Run: headless pygame with SDL's dummy video driver; simulated clock (each Clock.tick advances the game by its frame time, no real sleeping); random seed 0; keys injected as events and as key.get_pressed() state; mouse plan: one left click at the window centre at the start of phase 2, then a move to the lower-right quarter at the start of phase 3; restart key SPACE tapped at the start of phases 3 and 4.
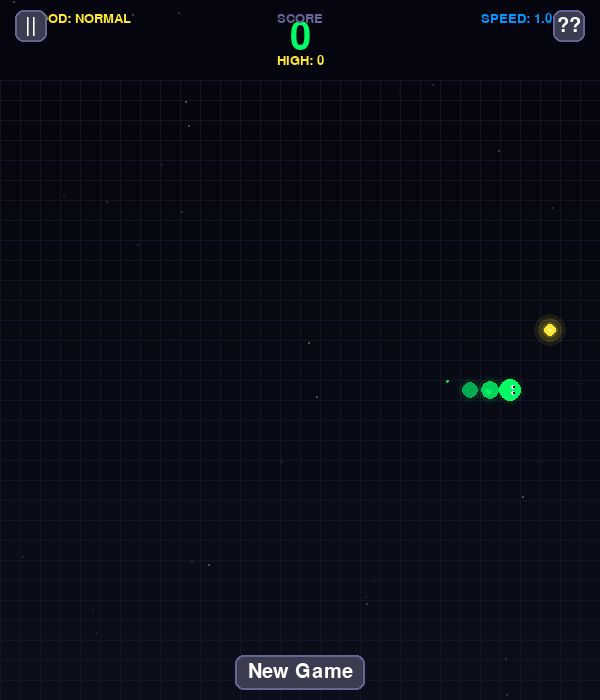
Frame 1 of 4 · flips 1–60 · no input
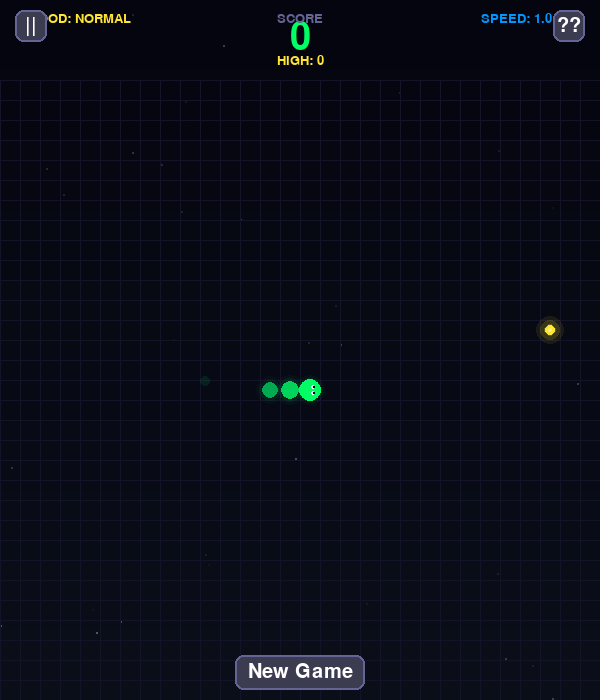
Frame 2 of 4 · flips 61–180 · clicked the window centre · tapped SPACE, RETURN · held RIGHT (→), D
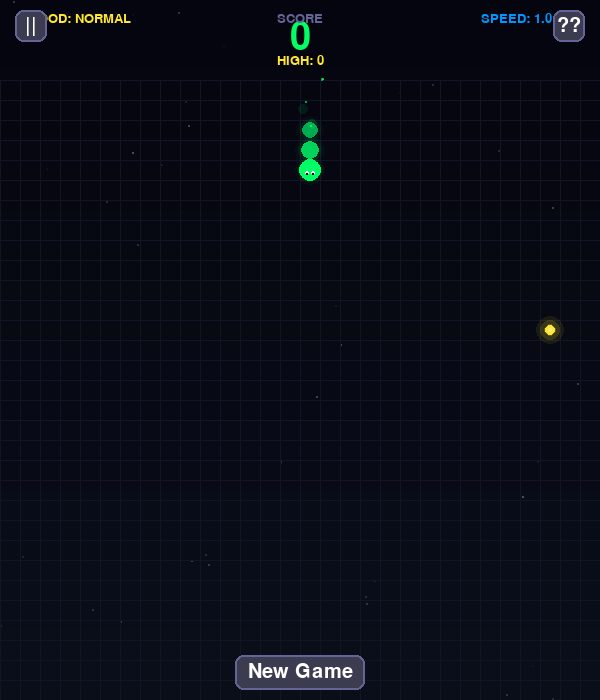
Frame 3 of 4 · flips 181–300 · moved the mouse to the lower-right quarter · tapped SPACE · held DOWN (↓), S
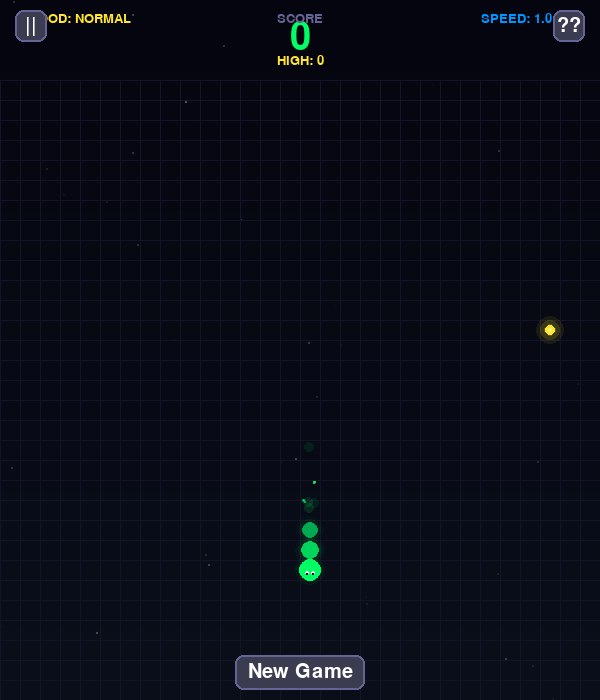
Frame 4 of 4 · flips 301–420 · tapped SPACE · held LEFT (←), A, UP (↑), W

The pygame program that drew these frames:

import pygame
import sys
import random
import math
from collections import deque

pygame.init()
pygame.mixer.init()

WIDTH = 600
HEIGHT = 700
FPS = 60
GRID_SIZE = 20
GRID_WIDTH = WIDTH // GRID_SIZE
GRID_HEIGHT = (HEIGHT - 80) // GRID_SIZE

import os
if os.name == 'nt':
    os.environ['SDL_VIDEO_WINDOW_POS'] = '50,100'
else:
    os.environ['SDL_VIDEO_WINDOW_POS'] = '50,100'

BLACK = (5, 5, 15)
NEON_GREEN = (0, 255, 100)
NEON_BLUE = (0, 150, 255)
NEON_PINK = (255, 50, 150)
NEON_PURPLE = (150, 50, 255)
NEON_YELLOW = (255, 230, 50)
NEON_ORANGE = (255, 150, 0)
NEON_RED = (255, 50, 50)
WHITE = (255, 255, 255)
GRID_LINE = (20, 20, 40)

screen = pygame.display.set_mode((WIDTH, HEIGHT))
pygame.display.set_caption("NEON SNAKE")
clock = pygame.time.Clock()

try:
    font_large = pygame.font.Font(None, 56)
    font_medium = pygame.font.Font(None, 40)
    font_small = pygame.font.Font(None, 30)
    font_tiny = pygame.font.Font(None, 20)
except:
    font_large = pygame.font.SysFont('Arial', 56, bold=True)
    font_medium = pygame.font.SysFont('Arial', 40, bold=True)
    font_small = pygame.font.SysFont('Arial', 30, bold=True)
    font_tiny = pygame.font.SysFont('Arial', 20)

class Particle:
    def __init__(self, x, y, color, vel_x=None, vel_y=None, size=None, life=None):
        self.x = x
        self.y = y
        angle = random.uniform(0, 2 * math.pi)
        speed = random.uniform(1.5, 4.5)
        self.vx = vel_x if vel_x is not None else speed * math.cos(angle)
        self.vy = vel_y if vel_y is not None else speed * math.sin(angle)
        self.life = life if life is not None else random.uniform(0.5, 1.5)
        self.max_life = self.life
        self.size = size if size is not None else random.uniform(1.5, 4)
        self.color = color
        self.gravity = random.uniform(0.02, 0.08)
        self.type = random.choice(['circle', 'sparkle', 'glow'])
        self.phase = random.uniform(0, 2 * math.pi)
    
    def update(self):
        self.x += self.vx
        self.y += self.vy
        self.vy += self.gravity
        self.life -= 0.015
        self.phase += 0.1
        return self.life > 0
    
    def draw(self, surface):
        alpha = int((self.life / self.max_life) * 255)
        size = int(self.size * (self.life / self.max_life))
        
        if size < 1:
            return
            
        if self.type == 'circle':
            if alpha < 255:
                temp_surf = pygame.Surface((size * 2 + 4, size * 2 + 4), pygame.SRCALPHA)
                pygame.draw.circle(temp_surf, (*self.color[:3], alpha), 
                                 (size + 2, size + 2), max(1, size))
                surface.blit(temp_surf, (int(self.x) - size - 2, int(self.y) - size - 2))
            else:
                pygame.draw.circle(surface, self.color, (int(self.x), int(self.y)), max(1, size))
                
        elif self.type == 'sparkle':
            for i in range(4):
                angle = i * math.pi / 2 + self.phase
                x2 = self.x + size * math.cos(angle)
                y2 = self.y + size * math.sin(angle)
                if alpha < 255:
                    temp_surf = pygame.Surface((size * 4 + 4, size * 4 + 4), pygame.SRCALPHA)
                    pygame.draw.line(temp_surf, (*self.color[:3], alpha), 
                                   (size * 2 + 2, size * 2 + 2), 
                                   (size * 2 + 2 + (x2 - self.x), size * 2 + 2 + (y2 - self.y)), 2)
                    surface.blit(temp_surf, (int(self.x) - size * 2 - 2, int(self.y) - size * 2 - 2))
                else:
                    pygame.draw.line(surface, self.color, 
                                   (int(self.x), int(self.y)), (int(x2), int(y2)), 2)
        else:  
            if alpha > 10:
                temp_surf = pygame.Surface((size * 6 + 10, size * 6 + 10), pygame.SRCALPHA)
                for i in range(3):
                    glow_size = size * (2 + i * 1.5)
                    glow_alpha = alpha // (3 + i * 2)
                    pygame.draw.circle(temp_surf, (*self.color[:3], glow_alpha), 
                                     (size * 3 + 5, size * 3 + 5), int(glow_size))
                surface.blit(temp_surf, (int(self.x) - size * 3 - 5, int(self.y) - size * 3 - 5))

class ParticleSystem:
    def __init__(self):
        self.particles = []
    
    def create_burst(self, x, y, color, count=25, speed=4):
        for _ in range(count):
            angle = random.uniform(0, 2 * math.pi)
            speed_var = random.uniform(1.5, speed)
            size = random.uniform(1.5, 4)
            self.particles.append(Particle(
                x, y, color,
                speed_var * math.cos(angle),
                speed_var * math.sin(angle),
                size
            ))
    
    def create_food_particles(self, x, y, color):
        for _ in range(15):
            angle = random.uniform(0, 2 * math.pi)
            speed = random.uniform(1, 3)
            size = random.uniform(1.5, 3.5)
            self.particles.append(Particle(
                x, y, color,
                speed * math.cos(angle),
                speed * math.sin(angle) - 2,
                size,
                random.uniform(0.5, 1.0)
            ))
    
    def create_trail(self, x, y, color):
        for _ in range(3):
            self.particles.append(Particle(
                x + random.uniform(-4, 4),
                y + random.uniform(-4, 4),
                color,
                random.uniform(-0.5, 0.5),
                random.uniform(-1, -0.5),
                random.uniform(1, 2.5),
                random.uniform(0.3, 0.8)
            ))
    
    def update(self):
        self.particles = [p for p in self.particles if p.update()]
    
    def draw(self, surface):
        for p in self.particles:
            p.draw(surface)

class Food:
    def __init__(self):
        self.color = None
        self.x = 0
        self.y = 0
        self.pulse = 0
        self.type = 'normal'
        self.spawn()
    
    def spawn(self):
        self.x = random.randint(0, GRID_WIDTH - 1)
        self.y = random.randint(0, GRID_HEIGHT - 1)
        self.color = random.choice([NEON_RED, NEON_PINK, NEON_ORANGE, NEON_YELLOW])
        self.type = random.choices(['normal', 'golden', 'poison'], weights=[70, 20, 10])[0]
        self.pulse = 0
    
    def draw(self, surface, snake_body):
        if (self.x, self.y) in snake_body:
            self.spawn()
            return
        
        x = self.x * GRID_SIZE + GRID_SIZE // 2
        y = self.y * GRID_SIZE + GRID_SIZE // 2 + 80
        self.pulse += 0.05

        glow_radius = GRID_SIZE // 2 + 4 * math.sin(self.pulse)
        for i in range(3):
            alpha = 50 - i * 15
            temp_surf = pygame.Surface((int(glow_radius + i * 4) * 2 + 10, 
                                       int(glow_radius + i * 4) * 2 + 10), pygame.SRCALPHA)
            pygame.draw.circle(temp_surf, (*self.color[:3], alpha), 
                             (int(glow_radius + i * 4) + 5, int(glow_radius + i * 4) + 5), 
                             int(glow_radius + i * 4))
            surface.blit(temp_surf, (x - int(glow_radius + i * 4) - 5, y - int(glow_radius + i * 4) - 5))
     
        if self.type == 'golden':
            points = []
            for i in range(10):
                angle = i * math.pi / 5 - math.pi / 2
                radius = GRID_SIZE // 2 - 2 if i % 2 == 0 else GRID_SIZE // 4
                px = x + radius * math.cos(angle + self.pulse * 0.5)
                py = y + radius * math.sin(angle + self.pulse * 0.5)
                points.append((px, py))
            pygame.draw.polygon(surface, NEON_YELLOW, points)
            pygame.draw.polygon(surface, (255, 255, 255, 100), points, 2)
        elif self.type == 'poison':
            pygame.draw.circle(surface, NEON_PURPLE, (x, y), GRID_SIZE // 2 - 2)
            pygame.draw.circle(surface, (0, 0, 0), (x - 4, y - 3), 3)
            pygame.draw.circle(surface, (0, 0, 0), (x + 4, y - 3), 3)
            pygame.draw.line(surface, WHITE, (x - 5, y + 4), (x + 5, y + 8), 2)
            pygame.draw.line(surface, WHITE, (x - 5, y + 8), (x + 5, y + 4), 2)
        else:
            radius = GRID_SIZE // 2 - 3 + 2 * math.sin(self.pulse)
            pygame.draw.circle(surface, self.color, (x, y), int(radius))
            temp_surf = pygame.Surface((radius * 2 + 10, radius * 2 + 10), pygame.SRCALPHA)
            pygame.draw.circle(temp_surf, (255, 255, 255, 100), 
                             (int(radius) + 5, int(radius) + 5), int(radius * 0.4))
            surface.blit(temp_surf, (x - int(radius) - 5, y - int(radius) - 5))

class Snake:
    def __init__(self):
        self.reset()
    
    def reset(self):
        start_x = GRID_WIDTH // 2
        start_y = GRID_HEIGHT // 2
        self.body = deque([(start_x, start_y), (start_x - 1, start_y), (start_x - 2, start_y)])
        self.direction = (1, 0)
        self.next_direction = (1, 0)
        self.grow_count = 0
        self.score = 0
        self.high_score = 0
        self.combo = 0
        self.speed_multiplier = 1.0
        self.alive = True
        self.move_counter = 0
        self.move_delay = 6 
    
    def move(self):
        if not self.alive:
            return
        
        self.move_counter += 1
        if self.move_counter < self.move_delay:
            return
        
        self.move_counter = 0
        
        self.direction = self.next_direction
        head = self.body[0]
        new_head = (head[0] + self.direction[0], head[1] + self.direction[1])
        new_head = (new_head[0] % GRID_WIDTH, new_head[1] % GRID_HEIGHT)
        self.body.appendleft(new_head)
        
        if self.grow_count > 0:
            self.grow_count -= 1
        else:
            self.body.pop()

        if list(self.body).count(new_head) > 1:
            self.alive = False
    
    def grow(self, amount=1):
        self.grow_count += amount
    
    def change_direction(self, direction):
        if (direction[0] * -1, direction[1] * -1) != self.direction:
            self.next_direction = direction
    
    def get_head(self):
        return self.body[0]
    
    def get_body(self):
        return list(self.body)

class NeonSnakeGame:
    def __init__(self):
        self.snake = Snake()
        self.food = Food()
        self.particles = ParticleSystem()
        self.running = True
        self.paused = False
        self.game_over = False
        self.score_animation = 0
        self.combo_timer = 0
        self.speed_increase = 0
        self.bg_stars = self.create_background_stars()
        self.grid_lines = True
        self.ui_buttons = []
        self.setup_ui()
        self.move_timer = 0
    
    def create_background_stars(self):
        stars = []
        for _ in range(70):
            stars.append({
                'x': random.randint(0, WIDTH),
                'y': random.randint(0, HEIGHT),
                'size': random.uniform(0.5, 2),
                'alpha': random.randint(20, 80),
                'speed': random.uniform(0.01, 0.03),
                'phase': random.uniform(0, 2 * math.pi)
            })
        return stars
    
    def setup_ui(self):
        self.ui_buttons = [
            {
                'rect': pygame.Rect(WIDTH//2 - 65, HEIGHT - 45, 130, 35),
                'text': 'New Game',
                'hover': False,
                'action': 'reset'
            },
            {
                'rect': pygame.Rect(15, 10, 32, 32),
                'text': '||',
                'hover': False,
                'action': 'pause'
            },
            {
                'rect': pygame.Rect(WIDTH - 47, 10, 32, 32),
                'text': '??',
                'hover': False,
                'action': 'settings'
            }
        ]
    
    def draw_background(self):
        for y in range(HEIGHT):
            ratio = y / HEIGHT
            r = int(5 * (1 - ratio) + 10 * ratio)
            g = int(5 * (1 - ratio) + 15 * ratio)
            b = int(15 * (1 - ratio) + 25 * ratio)
            pygame.draw.line(screen, (r, g, b), (0, y), (WIDTH, y))

        for star in self.bg_stars:
            star['phase'] += star['speed']
            alpha = int(star['alpha'] * (0.5 + 0.5 * math.sin(star['phase'])))
            temp_surf = pygame.Surface((int(star['size']) * 2 + 4, int(star['size']) * 2 + 4), pygame.SRCALPHA)
            pygame.draw.circle(temp_surf, (255, 255, 255, alpha), 
                             (int(star['size']) + 2, int(star['size']) + 2), int(star['size']))
            screen.blit(temp_surf, (int(star['x']) - int(star['size']) - 2, 
                                   int(star['y']) - int(star['size']) - 2))

        if self.grid_lines:
            for x in range(0, WIDTH, GRID_SIZE):
                pygame.draw.line(screen, GRID_LINE, (x, 80), (x, HEIGHT), 1)
            for y in range(80, HEIGHT, GRID_SIZE):
                pygame.draw.line(screen, GRID_LINE, (0, y), (WIDTH, y), 1)
    
    def draw_snake(self):
        body = self.snake.get_body()
        if not body:
            return

        for i, (x, y) in enumerate(body):
            pos_x = x * GRID_SIZE + GRID_SIZE // 2
            pos_y = y * GRID_SIZE + GRID_SIZE // 2 + 80

            ratio = i / len(body)
            if i == 0: 
                color = NEON_GREEN
                size = GRID_SIZE // 2 - 1
            else:
                green = int(255 * (1 - ratio * 0.5))
                blue = int(100 * (1 - ratio * 0.3))
                color = (0, green, blue)
                size = GRID_SIZE // 2 - 1 - int(ratio * 2)

            for j in range(3):
                glow_size = size + j * 3
                glow_alpha = 30 - j * 10
                temp_surf = pygame.Surface((glow_size * 2 + 10, glow_size * 2 + 10), pygame.SRCALPHA)
                pygame.draw.circle(temp_surf, (*color[:3], glow_alpha), 
                                 (glow_size + 5, glow_size + 5), glow_size)
                screen.blit(temp_surf, (pos_x - glow_size - 5, pos_y - glow_size - 5))

            if i == 0:
                pygame.draw.circle(screen, color, (pos_x, pos_y), size + 2)
                eye_color = WHITE
                dir_x, dir_y = self.snake.direction
                if dir_x == 1:
                    eye_pos = [(pos_x + 3, pos_y - 3), (pos_x + 3, pos_y + 3)]
                elif dir_x == -1:
                    eye_pos = [(pos_x - 3, pos_y - 3), (pos_x - 3, pos_y + 3)]
                elif dir_y == -1:
                    eye_pos = [(pos_x - 3, pos_y - 3), (pos_x + 3, pos_y - 3)]
                else:
                    eye_pos = [(pos_x - 3, pos_y + 3), (pos_x + 3, pos_y + 3)]
                
                for ex, ey in eye_pos:
                    pygame.draw.circle(screen, eye_color, (ex, ey), 2)
                    pygame.draw.circle(screen, (0, 0, 0), (ex + dir_x*1, ey + dir_y*1), 1)
            else:
                pygame.draw.circle(screen, color, (pos_x, pos_y), size)
            
            if i % 2 == 0 and random.random() < 0.08:
                self.particles.create_trail(pos_x, pos_y, (0, 255, 100, 50))
    
    def draw_food(self):
        self.food.draw(screen, self.snake.get_body())
    
    def draw_ui(self):
        score_text = font_large.render(str(self.snake.score), True, NEON_GREEN)
        score_rect = score_text.get_rect(center=(WIDTH//2, 38))
        screen.blit(score_text, score_rect)
        high_score_text = font_tiny.render(f"HIGH: {self.snake.high_score}", True, NEON_YELLOW)
        high_score_rect = high_score_text.get_rect(center=(WIDTH//2, 60))
        screen.blit(high_score_text, high_score_rect)
        label_text = font_tiny.render("SCORE", True, (100, 100, 150))
        label_rect = label_text.get_rect(center=(WIDTH//2, 18))
        screen.blit(label_text, label_rect)
        if self.snake.combo > 1:
            combo_text = font_medium.render(f"x{self.snake.combo}", True, NEON_ORANGE)
            combo_rect = combo_text.get_rect(center=(WIDTH//2 + 80, 38))
            screen.blit(combo_text, combo_rect)
        speed_text = font_tiny.render(f"SPEED: {self.snake.speed_multiplier:.1f}x", True, NEON_BLUE)
        speed_rect = speed_text.get_rect(center=(WIDTH - 80, 18))
        screen.blit(speed_text, speed_rect)
        food_type_text = font_tiny.render(f"FOOD: {self.food.type.upper()}", True, self.food.color)
        food_type_rect = food_type_text.get_rect(center=(80, 18))
        screen.blit(food_type_text, food_type_rect)

        for button in self.ui_buttons:
            color = (60, 60, 80) if not button['hover'] else (80, 80, 120)
            pygame.draw.rect(screen, color, button['rect'], border_radius=8)
            pygame.draw.rect(screen, (100, 100, 150, 50), button['rect'], 2, border_radius=8)
            
            text = font_small.render(button['text'], True, WHITE)
            text_rect = text.get_rect(center=button['rect'].center)
            screen.blit(text, text_rect)
    
    def draw_game_over(self):
        overlay = pygame.Surface((WIDTH, HEIGHT))
        overlay.set_alpha(150)
        overlay.fill((0, 0, 0))
        screen.blit(overlay, (0, 0))
  
        game_over_text = font_large.render("GAME OVER", True, NEON_RED)
        game_over_rect = game_over_text.get_rect(center=(WIDTH//2, HEIGHT//2 - 40))
        screen.blit(game_over_text, game_over_rect)

        score_text = font_medium.render(f"Score: {self.snake.score}", True, WHITE)
        score_rect = score_text.get_rect(center=(WIDTH//2, HEIGHT//2 + 20))
        screen.blit(score_text, score_rect)
 
        if self.snake.score >= self.snake.high_score:
            high_text = font_small.render("NEW HIGH SCORE!", True, NEON_YELLOW)
            high_rect = high_text.get_rect(center=(WIDTH//2, HEIGHT//2 + 60))
            screen.blit(high_text, high_rect)
  
        restart_text = font_small.render("Press SPACE or Click New Game", True, (150, 150, 200))
        restart_rect = restart_text.get_rect(center=(WIDTH//2, HEIGHT//2 + 100))
        screen.blit(restart_text, restart_rect)
    
    def draw_pause(self):
        overlay = pygame.Surface((WIDTH, HEIGHT))
        overlay.set_alpha(100)
        overlay.fill((0, 0, 0))
        screen.blit(overlay, (0, 0))
        
        pause_text = font_large.render("PAUSED", True, NEON_BLUE)
        pause_rect = pause_text.get_rect(center=(WIDTH//2, HEIGHT//2))
        screen.blit(pause_text, pause_rect)
    
    def handle_input(self):
        keys = pygame.key.get_pressed()
        
        if keys[pygame.K_UP] or keys[pygame.K_w]:
            self.snake.change_direction((0, -1))
        elif keys[pygame.K_DOWN] or keys[pygame.K_s]:
            self.snake.change_direction((0, 1))
        elif keys[pygame.K_LEFT] or keys[pygame.K_a]:
            self.snake.change_direction((-1, 0))
        elif keys[pygame.K_RIGHT] or keys[pygame.K_d]:
            self.snake.change_direction((1, 0))
        
        if keys[pygame.K_SPACE]:
            if self.game_over:
                self.reset_game()
            else:
                self.paused = not self.paused
    
    def handle_click(self, pos):
        for button in self.ui_buttons:
            if button['rect'].collidepoint(pos):
                if button['action'] == 'reset':
                    self.reset_game()
                elif button['action'] == 'pause':
                    if not self.game_over:
                        self.paused = not self.paused
                return
        if self.game_over and pos[1] > 80:
            self.reset_game()
    
    def reset_game(self):
        self.snake.reset()
        self.food = Food()
        self.particles = ParticleSystem()
        self.game_over = False
        self.paused = False
        self.move_timer = 0
        self.speed_increase = 0
        self.combo_timer = 0
        self.snake.move_delay = 6
    
    def update(self):
        if self.game_over or self.paused:
            return

        self.particles.update()
        self.snake.move()

        head = self.snake.get_head()
        if head == (self.food.x, self.food.y):
            self.eat_food()

        if not self.snake.alive:
            self.game_over = True
            if self.snake.score > self.snake.high_score:
                self.snake.high_score = self.snake.score
            self.particles.create_burst(
                head[0] * GRID_SIZE + GRID_SIZE // 2,
                head[1] * GRID_SIZE + GRID_SIZE // 2 + 80,
                NEON_RED, 40, 6
            )

        self.food.pulse += 0.05
        
        if self.combo_timer > 0:
            self.combo_timer -= 1
            if self.combo_timer == 0:
                self.snake.combo = 0

        self.snake.move_delay = max(3, 6 - self.speed_increase)
        self.snake.speed_multiplier = 6 / self.snake.move_delay
    
    def eat_food(self):
        head = self.snake.get_head()
        x = head[0] * GRID_SIZE + GRID_SIZE // 2
        y = head[1] * GRID_SIZE + GRID_SIZE // 2 + 80
        
        if self.food.type == 'golden':
            points = 30
            self.snake.grow(3)
            self.speed_increase += 1
            self.particles.create_burst(x, y, NEON_YELLOW, 35, 6)
            self.snake.combo += 2
            self.combo_timer = 60
        elif self.food.type == 'poison':
            points = -15
            self.snake.grow(-1)
            self.speed_increase = max(0, self.speed_increase - 1)
            self.particles.create_burst(x, y, NEON_PURPLE, 25, 4)
            self.snake.combo = 0
        else:
            points = 10
            self.snake.grow(1)
            self.particles.create_burst(x, y, self.food.color, 15, 4)
            self.snake.combo += 1
            self.combo_timer = 30

        self.snake.score += points
        if self.snake.score > self.snake.high_score:
            self.snake.high_score = self.snake.score
        
        self.food = Food()
        self.score_animation = 20
        self.particles.create_food_particles(x, y, self.food.color)
        
        if points > 0 and self.snake.score % 50 == 0:
            self.snake.move_delay = max(3, self.snake.move_delay - 1)
            self.speed_increase += 1
    
    def draw(self):
        self.draw_background()
        self.draw_food()
        self.draw_snake()
        self.particles.draw(screen)
        self.draw_ui()

        if self.game_over:
            self.draw_game_over()
        if self.paused and not self.game_over:
            self.draw_pause()
    
    def run(self):
        while self.running:
            for event in pygame.event.get():
                if event.type == pygame.QUIT:
                    self.running = False
                    pygame.quit()
                    sys.exit()
                
                if event.type == pygame.KEYDOWN:
                    if event.key == pygame.K_ESCAPE:
                        self.running = False
                        pygame.quit()
                        sys.exit()
                    self.handle_input()
                
                if event.type == pygame.MOUSEBUTTONDOWN:
                    self.handle_click(event.pos)
                
                if event.type == pygame.MOUSEMOTION:
                    for button in self.ui_buttons:
                        button['hover'] = button['rect'].collidepoint(event.pos)
            
            self.update()
            self.draw()
            pygame.display.flip()
            clock.tick(FPS)

def main():
    print("="*50)
    print("NEON SNAKE")
    print("="*50)
    print("Controls:")
    print("  Arrow Keys / WASD - Move")
    print("  SPACE - Pause / Restart")
    print("  ESC - Exit")
    print("="*50)
    print("Features:")
    print("  Neon glow effects")
    print("  Different food types")
    print("  Golden food - Extra points & grow")
    print("  Poison food - Lose points")
    print("  Combo system")
    print("  Speed increases with score")
    print("="*50)
    
    game = NeonSnakeGame()
    game.run()

if __name__ == "__main__":
    main()
